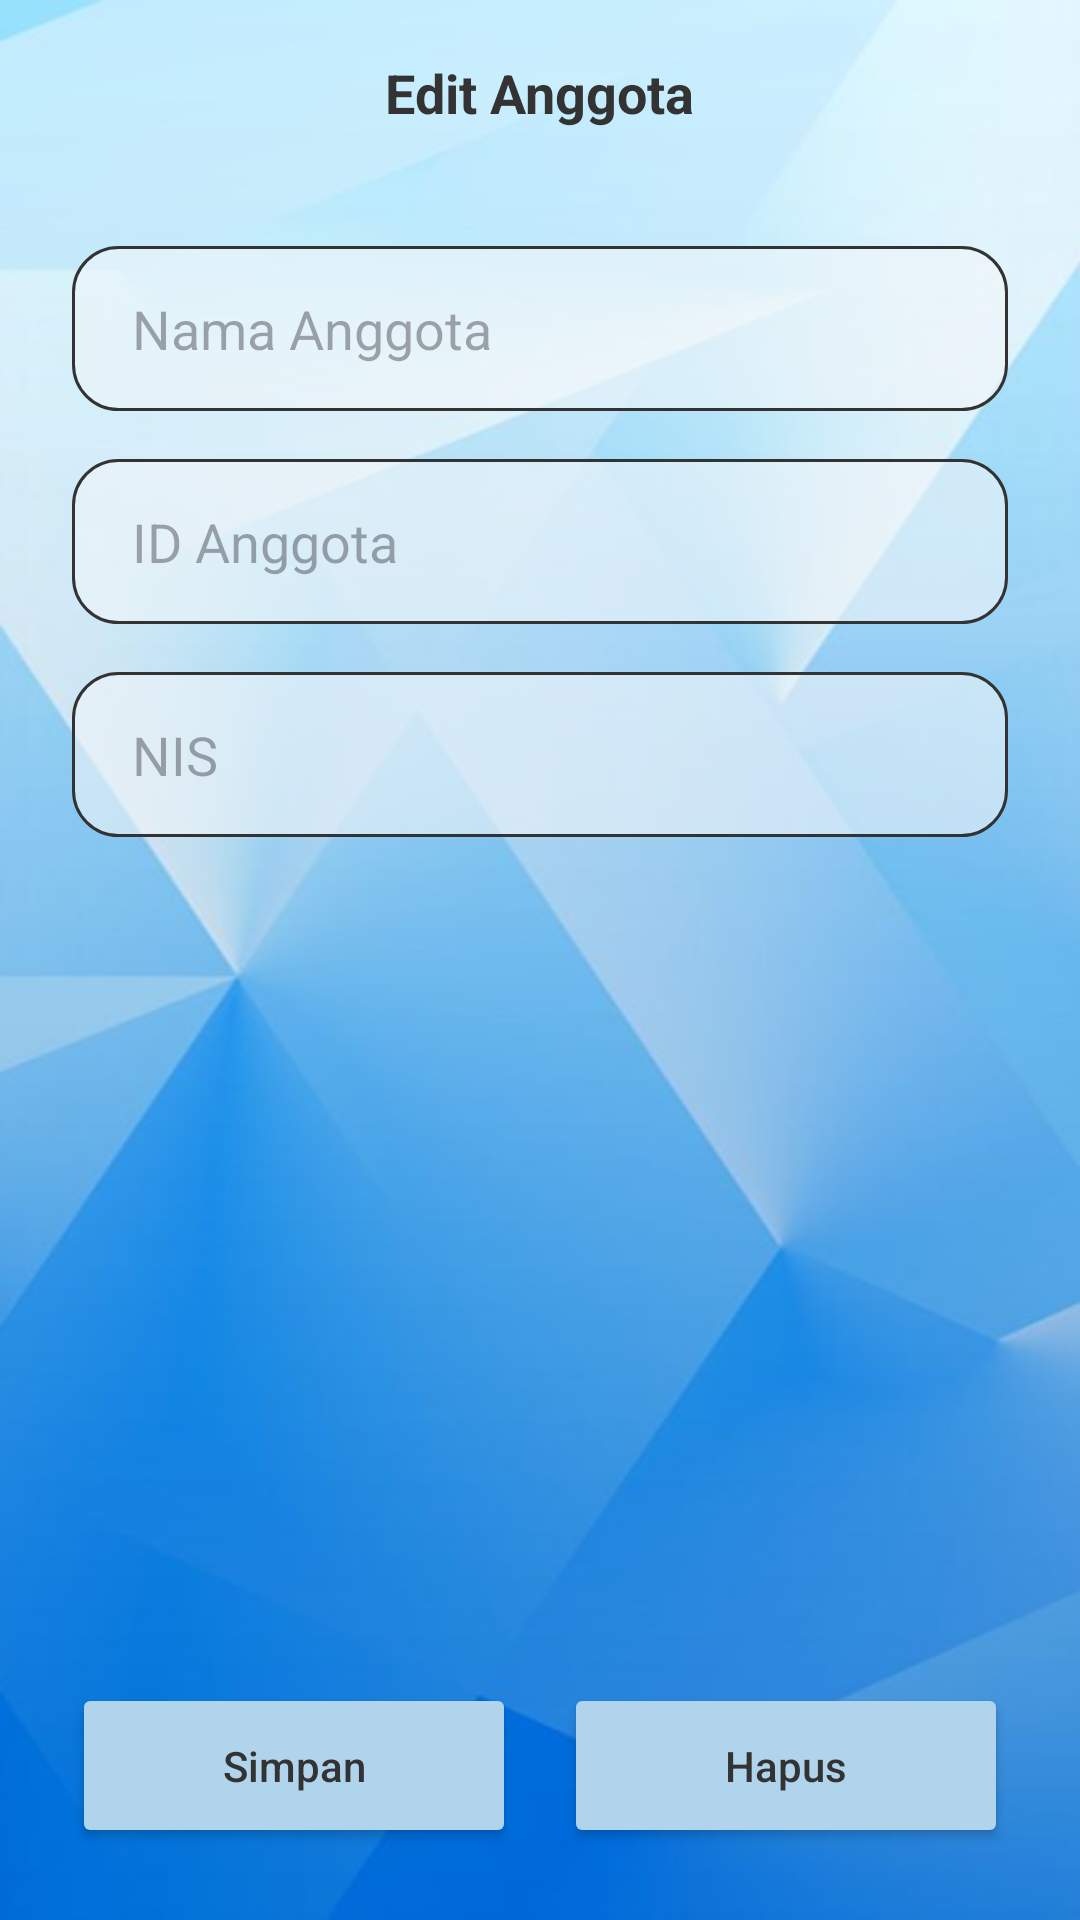

Reconstruct the res/layout file that produces this screen, plus the resources it refers to.
<!-- AndroidManifest.xml: application theme Theme.KasKelasApp -->
<!-- res/layout/activity_edit_anggota.xml -->
<?xml version="1.0" encoding="utf-8"?>
<androidx.constraintlayout.widget.ConstraintLayout
    xmlns:android="http://schemas.android.com/apk/res/android"
    xmlns:app="http://schemas.android.com/apk/res-auto"
    android:layout_width="match_parent"
    android:layout_height="match_parent"
    android:background="@drawable/background">

    <RelativeLayout
        android:id="@+id/headerEdit"
        android:layout_width="match_parent"
        android:layout_height="wrap_content"
        android:padding="16dp"
        app:layout_constraintTop_toTopOf="parent">

        <ImageView
            android:id="@+id/btnBackEdit"
            android:layout_width="30dp"
            android:layout_height="30dp"
            android:src="@drawable/ic_back"
            app:tint="#333333" />

        <TextView
            android:layout_width="wrap_content"
            android:layout_height="wrap_content"
            android:layout_centerInParent="true"
            android:text="Edit Anggota"
            android:textColor="#333333"
            android:textSize="18sp"
            android:textStyle="bold" />
    </RelativeLayout>

    <LinearLayout
        android:layout_width="match_parent"
        android:layout_height="wrap_content"
        android:layout_marginHorizontal="24dp"
        android:layout_marginTop="20dp"
        android:orientation="vertical"
        app:layout_constraintTop_toBottomOf="@id/headerEdit">

        <EditText
            android:id="@+id/etEditNama"
            android:layout_width="match_parent"
            android:layout_height="55dp"
            android:layout_marginBottom="16dp"
            android:background="@drawable/bg_search_white"
            android:hint="Nama Anggota"
            android:paddingHorizontal="20dp"
            android:textColor="#333333" />

        <EditText
            android:id="@+id/etEditID"
            android:layout_width="match_parent"
            android:layout_height="55dp"
            android:layout_marginBottom="16dp"
            android:background="@drawable/bg_search_white"
            android:hint="ID Anggota"
            android:paddingHorizontal="20dp"
            android:textColor="#333333" />

        <EditText
            android:id="@+id/etEditNIS"
            android:layout_width="match_parent"
            android:layout_height="55dp"
            android:background="@drawable/bg_search_white"
            android:hint="NIS"
            android:inputType="number"
            android:paddingHorizontal="20dp"
            android:textColor="#333333" />
    </LinearLayout>

    <LinearLayout
        android:layout_width="match_parent"
        android:layout_height="wrap_content"
        android:layout_margin="24dp"
        android:orientation="horizontal"
        app:layout_constraintBottom_toBottomOf="parent">

        <Button
            android:id="@+id/btnSimpanEdit"
            android:layout_width="0dp"
            android:layout_height="55dp"
            android:layout_marginEnd="8dp"
            android:layout_weight="1"
            android:backgroundTint="#B0D4EC"
            android:text="Simpan"
            android:textAllCaps="false"
            android:textColor="#333333"
            app:cornerRadius="15dp" />

        <Button
            android:id="@+id/btnHapusAnggota"
            android:layout_width="0dp"
            android:layout_height="55dp"
            android:layout_marginStart="8dp"
            android:layout_weight="1"
            android:backgroundTint="#B0D4EC"
            android:text="Hapus"
            android:textAllCaps="false"
            android:textColor="#333333"
            app:cornerRadius="15dp" />
    </LinearLayout>

</androidx.constraintlayout.widget.ConstraintLayout>
<!-- resources referenced by this layout -->
<resources>
  <!-- drawable background: png bitmap (drawable, 162466 bytes) -->
  <!-- drawable bg_search_white (drawable) -->
  <shape xmlns:android="http://schemas.android.com/apk/res/android">
      <solid android:color="#99F2F7FB" /> <stroke android:width="1dp" android:color="#333333" /> <corners android:radius="15dp" />
  </shape>
  <style name="Theme.KasKelasApp" parent="Base.Theme.KasKelasApp" />
  <style name="Base.Theme.KasKelasApp" parent="Theme.Material3.DayNight.NoActionBar">
          
          
      </style>
</resources>
